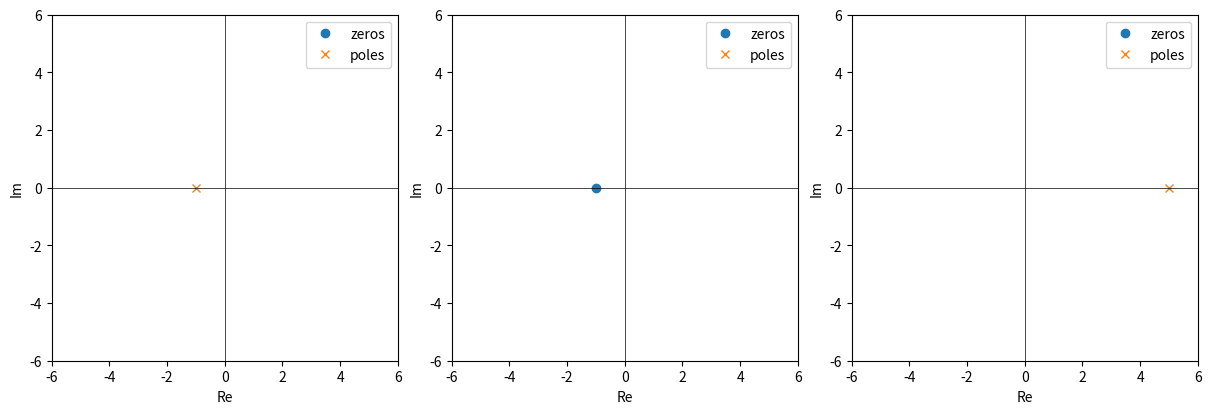

Source code (Python):
r'''
描述下列系统，并求出极零点。
(1) \( r' + r = e \)
(2) \( r' = 10e' + 10e \)
(3) \( r'' - 5r' = 10e \)
'''
from scipy import signal
import matplotlib.pyplot as plt
from matplotlib.axes import Axes

import matplotlib
matplotlib.rcParams.update({"lines.linewidth": 1,
                            "figure.constrained_layout.use": True})

ax: list[Axes]
fig, ax = plt.subplots(1, 3, figsize=(12, 4))

b = [1]
a = [1, 1]
z, p, k = signal.tf2zpk(b, a)
ax[0].plot(z.real, z.imag, 'o', label='zeros')
ax[0].plot(p.real, p.imag, 'x', label='poles')

b = [10, 10]
a = [1]
z, p, k = signal.tf2zpk(b, a)
ax[1].plot(z.real, z.imag, 'o', label='zeros')
ax[1].plot(p.real, p.imag, 'x', label='poles')

b = [10]
a = [1, -5]
z, p, k = signal.tf2zpk(b, a)
ax[2].plot(z.real, z.imag, 'o', label='zeros')
ax[2].plot(p.real, p.imag, 'x', label='poles')

for axs in ax:
    axs.axhline(0, color='k', lw=0.5)
    axs.axvline(0, color='k', lw=0.5)
    axs.legend()
    axs.set_xlabel("Re")
    axs.set_ylabel("Im")
    axs.axis('square')
    axs.set_xlim([-6, 6])
    axs.set_ylim([-6, 6])

plt.show()
